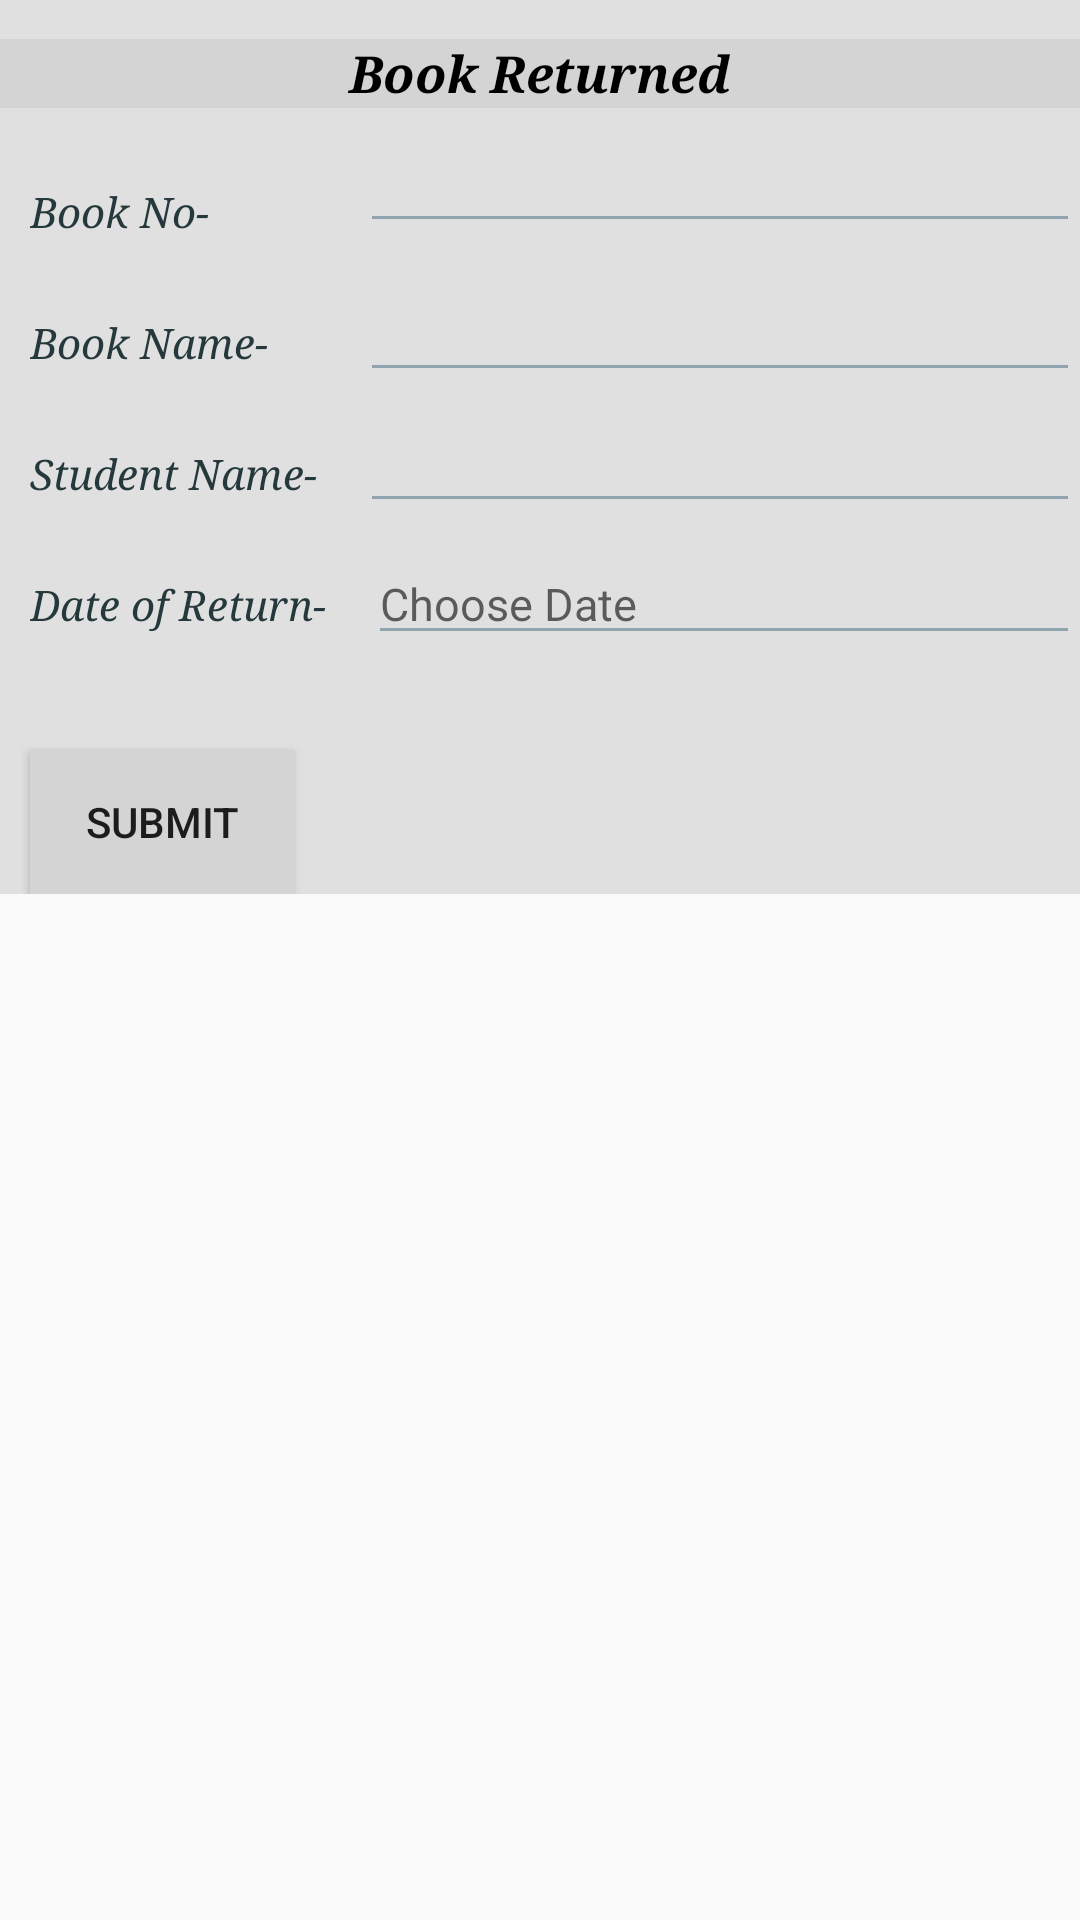

Produce the Android XML layout that renders to this screen, including the resource entries it uses.
<!-- AndroidManifest.xml: application theme Base.PSTheme -->
<!-- res/layout/activity_book_returned.xml -->
<?xml version="1.0" encoding="utf-8"?>
<ScrollView xmlns:android="http://schemas.android.com/apk/res/android"
    xmlns:tools="http://schemas.android.com/tools"
    xmlns:app="http://schemas.android.com/apk/res-auto"
    android:id="@+id/scrolview1"
    android:layout_width="fill_parent"
    android:layout_height="wrap_content">
    <RelativeLayout
        android:layout_width="match_parent"
        android:layout_height="wrap_content"
        android:orientation="vertical"
        android:background="#e0e0e0">
        <TextView
            android:id="@+id/txtinfo"
            android:layout_width="match_parent"
            android:layout_height="match_parent"
            android:layout_alignParentLeft="true"
            android:layout_alignParentStart="true"
            android:layout_marginTop="13dp"
            android:background="#d4d4d4"
            android:fontFamily="serif"
            android:gravity="center"
            android:text="Book Returned"
            android:textColor="#000000"
            android:textSize="17sp"
            android:textStyle="italic|bold" />
        <TextView
            android:id="@+id/txtbookno"
            android:layout_width="wrap_content"
            android:layout_height="wrap_content"
            android:layout_marginLeft="10dp"
            android:layout_marginTop="25dp"
            android:text="Book No-"
            android:layout_below="@+id/txtinfo"
            android:fontFamily="serif"
            android:textColor="#25383C"
            android:textSize="14sp"
            android:textStyle="italic"  />
        <EditText
            android:id="@+id/bookno"
            android:layout_width="match_parent"
            android:layout_height="wrap_content"
            android:layout_alignBaseline="@+id/txtstaffname"
            android:layout_alignStart="@+id/txtstaffname"
            android:layout_alignLeft="@+id/txtstaffname"
            android:layout_marginStart="120dp"
            android:layout_marginLeft="30dp"
            android:layout_marginTop="45dp"
            android:inputType="text"
            android:singleLine="true"
            android:textSize="14sp" />
        <TextView
            android:id="@+id/txtbookname"
            android:layout_width="wrap_content"
            android:layout_height="wrap_content"
            android:layout_marginLeft="10dp"
            android:layout_marginTop="25dp"
            android:text="Book Name-"
            android:layout_below="@+id/txtbookno"
            android:fontFamily="serif"
            android:textColor="#25383C"
            android:textSize="14sp"
            android:textStyle="italic"  />
    <EditText
        android:id="@+id/bookname"
        android:layout_width="match_parent"
        android:layout_height="wrap_content"
        android:layout_alignBaseline="@+id/txtbookname"
        android:layout_alignStart="@+id/txtbookname"
        android:layout_alignLeft="@+id/txtbookname"
        android:layout_marginStart="110dp"
        android:layout_marginLeft="25dp"
        android:layout_marginTop="160dp"
        android:inputType="text"
        android:singleLine="true"
        android:textSize="14sp" />
        <TextView
            android:id="@+id/txtstudentname"
            android:layout_width="wrap_content"
            android:layout_height="wrap_content"
            android:layout_marginLeft="10dp"
            android:layout_marginTop="25dp"
            android:text="Student Name-"
            android:layout_below="@+id/txtbookname"
            android:fontFamily="serif"
            android:textColor="#25383C"
            android:textSize="14sp"
            android:textStyle="italic"  />
        <EditText
            android:id="@+id/studentname"
            android:layout_width="match_parent"
            android:layout_height="wrap_content"
            android:layout_alignBaseline="@+id/txtstudentname"
            android:layout_alignStart="@+id/txtstudentname"
            android:layout_alignLeft="@+id/txtstudentname"
            android:layout_marginStart="110dp"
            android:layout_marginLeft="30dp"
            android:layout_marginTop="45dp"
            android:inputType="text"
            android:singleLine="true"
            android:textSize="14sp" />
        <TextView
            android:id="@+id/txtdateofreturn"
            android:layout_width="wrap_content"
            android:layout_height="wrap_content"
            android:layout_marginLeft="10dp"
            android:layout_marginTop="25dp"
            android:text="Date of Return-"
            android:layout_below="@+id/txtstudentname"
            android:fontFamily="serif"
            android:textColor="#25383C"
            android:textSize="14sp"
            android:textStyle="italic"  />
        <EditText
            android:id="@+id/datechoice1"
            android:layout_width="300dp"
            android:layout_marginTop="270dp"
            android:layout_height="wrap_content"
            android:layout_alignBaseline="@+id/txtdateofreturn"
            android:layout_marginStart="14dp"
            android:textSize="15sp" android:layout_toEndOf="@+id/txtdateofreturn"
            android:hint="Choose Date"
            android:inputType="date"
            android:maxLength="12"
            android:singleLine="true"
            android:layout_toRightOf="@+id/txtdateoffee"
            android:layout_marginLeft="50dp" />
        <Button
            android:id="@+id/btnsubmit"
            android:layout_width="wrap_content"
            android:layout_height="wrap_content"
            android:layout_marginStart="10dp"
            android:layout_marginLeft="10dp"
            android:layout_marginTop="250dp"
            android:text="Submit"
            android:background="#d4d4d4"/>
    </RelativeLayout>

</ScrollView>
<!-- resources referenced by this layout -->
<resources>
  <style name="Base.PSTheme" parent="Theme.AppCompat.Light.NoActionBar">
          <item name="colorButtonNormal">@color/global__primary</item>
          <item name="colorPrimary">@color/global__primary</item>
          <item name="colorPrimaryDark">@color/global__primary_dark</item>
          <item name="colorAccent">@color/global__accent</item>
          <item name="android:windowBackground">@color/layout__primary_background</item>
          <item name="drawerArrowStyle">@style/MyDrawerArrowToggle</item>
          <item name="colorControlNormal">@color/global__accent</item>
          <item name="actionBarStyle">@style/Widget.Styled.ActionBar</item>
  
      </style>
  <color name="global__primary">#00BCD4</color>
  <color name="global__primary_dark">#03A9F4</color>
  <color name="global__accent">#90a4ae</color>
  <color name="layout__primary_background">@color/md_grey_50</color>
  <style name="MyDrawerArrowToggle" parent="Widget.AppCompat.DrawerArrowToggle">
          <item name="color">@color/text__white</item>
          <item name="actionMenuTextColor">@color/text__white</item>
      </style>
  <style name="Widget.Styled.ActionBar" parent="@style/Widget.AppCompat.Light.ActionBar">
          
          
          <item name="actionMenuTextColor">@color/text__white</item>
          
      </style>
  <color name="md_grey_50">#fafafa</color>
  <color name="text__white">@color/md_white_1000</color>
  <color name="md_white_1000">#FFFFFF</color>
</resources>
